Run: headless pygame with SDL's dummy video driver; simulated clock (each Clock.tick advances the game by its frame time, no real sleeping); random seed 0; keys injected as events and as key.get_pressed() state; mouse plan: one left click at the window centre at the start of phase 2, then a move to the lower-right quarter at the start of phase 3.
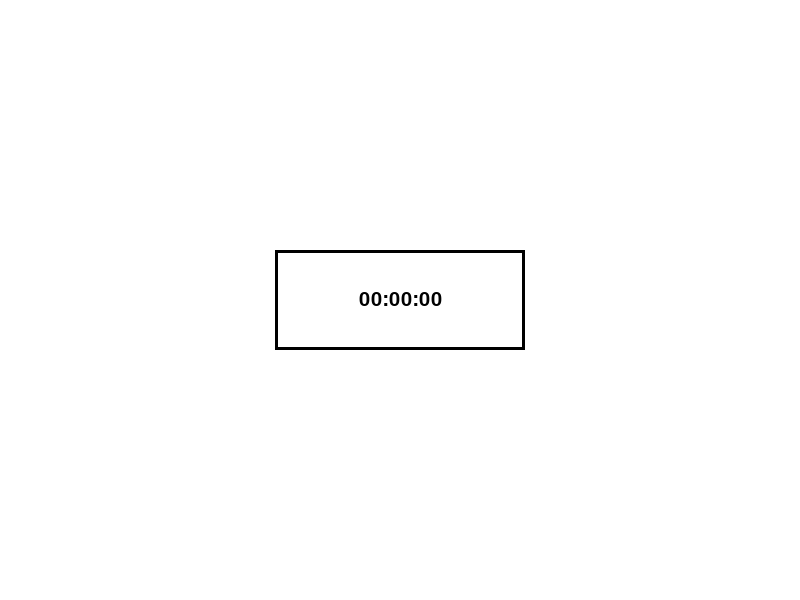
Frame 1 of 4 · flips 1–60 · no input
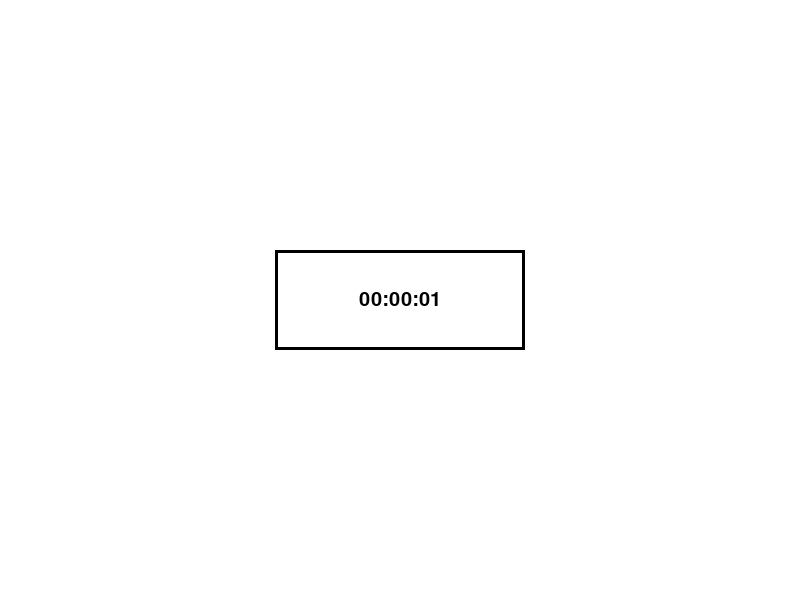
Frame 2 of 4 · flips 61–180 · clicked the window centre · tapped SPACE, RETURN · held RIGHT (→), D
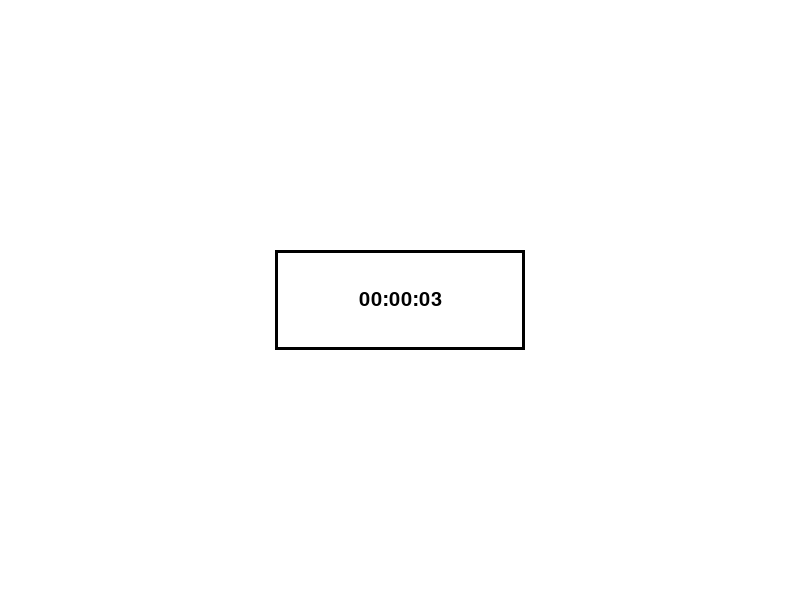
Frame 3 of 4 · flips 181–300 · moved the mouse to the lower-right quarter · held DOWN (↓), S
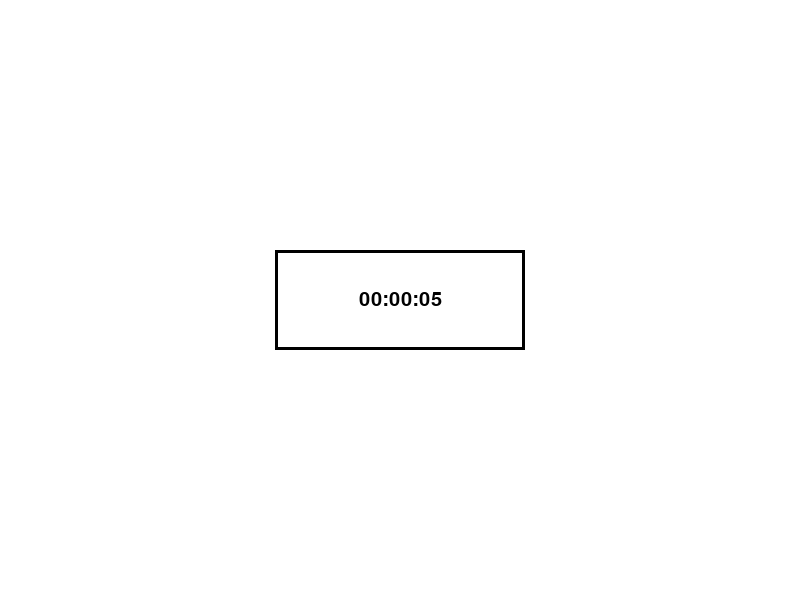
Frame 4 of 4 · flips 301–420 · held LEFT (←), A, UP (↑), W

The pygame program that drew these frames:

import pygame
from pygame.locals import MOUSEBUTTONUP, QUIT


class Timer(pygame.sprite.Sprite):
    """
    Timer that starts counting up upon initialization.
    """

    def __init__(
        self,
        size: tuple[int, int],
        **kwargs,
    ) -> None:
        pygame.sprite.Sprite.__init__(self)

        # A subclass of Sprite should assign `image` and `rect` attributes.
        self.image = pygame.Surface(size)
        self.rect = self.image.get_rect(**kwargs)

        self.font = pygame.font.SysFont("Futura", size=30)
        self.__start_time = pygame.time.get_ticks()

    def update(self) -> None:
        self.image.fill("white")
        pygame.draw.rect(self.image, "black",
                         ((0, 0), self.rect.size), width=3)

        text = self.font.render(self.get_elapsed_time(), True, "black")
        text_rect = text.get_rect(center=self.image.get_rect().center)
        self.image.blit(text, text_rect)

    def get_elapsed_time(self) -> str:
        """
        Get the elapsed time in "HH:MM:SS" format.
        """
        milliseconds = pygame.time.get_ticks() - self.__start_time
        hours, seconds = divmod(milliseconds // 1000, 3600)
        minutes, seconds = divmod(seconds, 60)
        return f"{hours:02d}:{minutes:02d}:{seconds:02d}"

    def reset(self) -> None:
        """
        Reset the timer.
        """
        self.__start_time = pygame.time.get_ticks()


def main() -> None:
    """
    Simple test for Timer class.
    """
    pygame.init()
    pygame.display.set_caption("Timer Test")
    screen = pygame.display.set_mode((800, 600))
    clock = pygame.time.Clock()

    timer = Timer(size=(250, 100), center=screen.get_rect().center)
    all_sprites = pygame.sprite.RenderPlain(timer)

    while True:
        clock.tick(60)

        screen.fill("white")
        all_sprites.update()
        all_sprites.draw(screen)
        pygame.display.update()

        for event in pygame.event.get():
            if event.type == QUIT:
                return

            if event.type == MOUSEBUTTONUP:
                # Reset the timer whenever user clicks mouse.
                timer.reset()


if __name__ == "__main__":
    main()
